Run: headless pygame with SDL's dummy video driver; simulated clock (each Clock.tick advances the game by its frame time, no real sleeping); random seed 0; keys injected as events and as key.get_pressed() state; no mouse input.
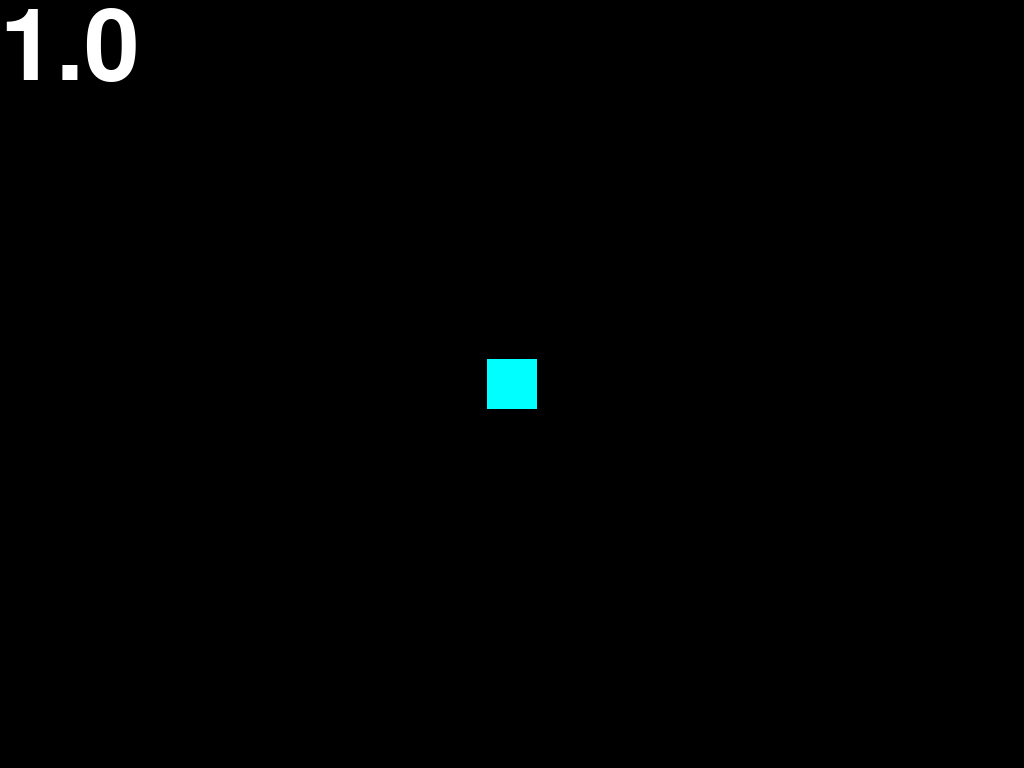
Frame 1 of 4 · flips 1–60 · no input
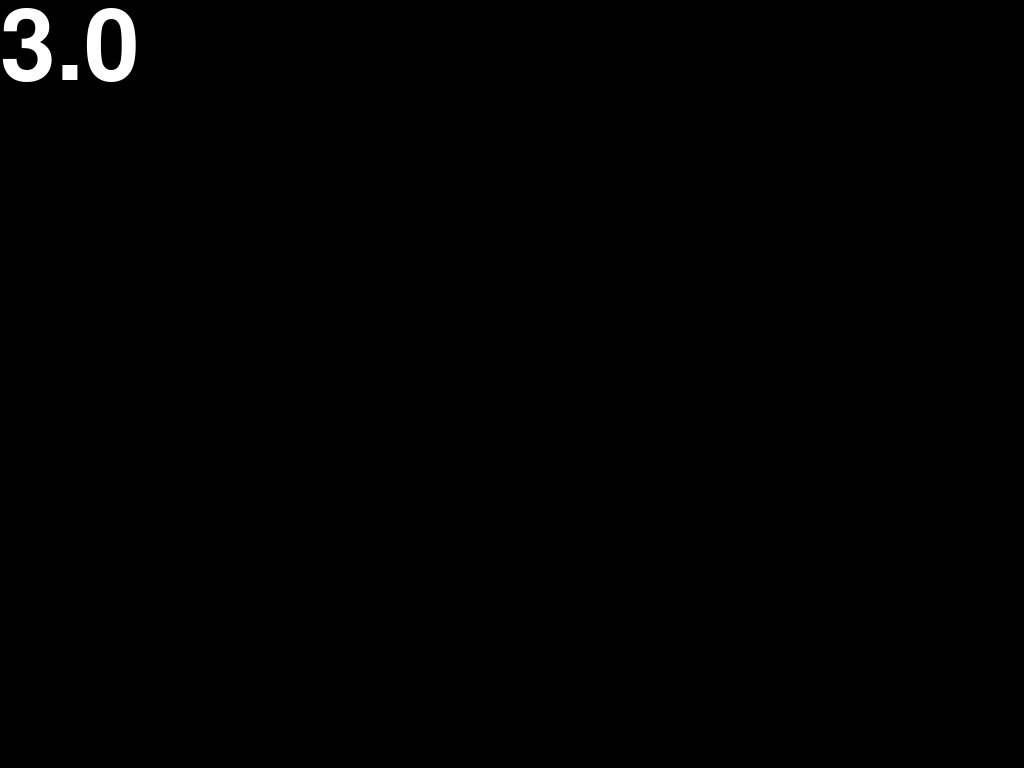
Frame 2 of 4 · flips 61–180 · tapped SPACE, RETURN · held RIGHT (→), D
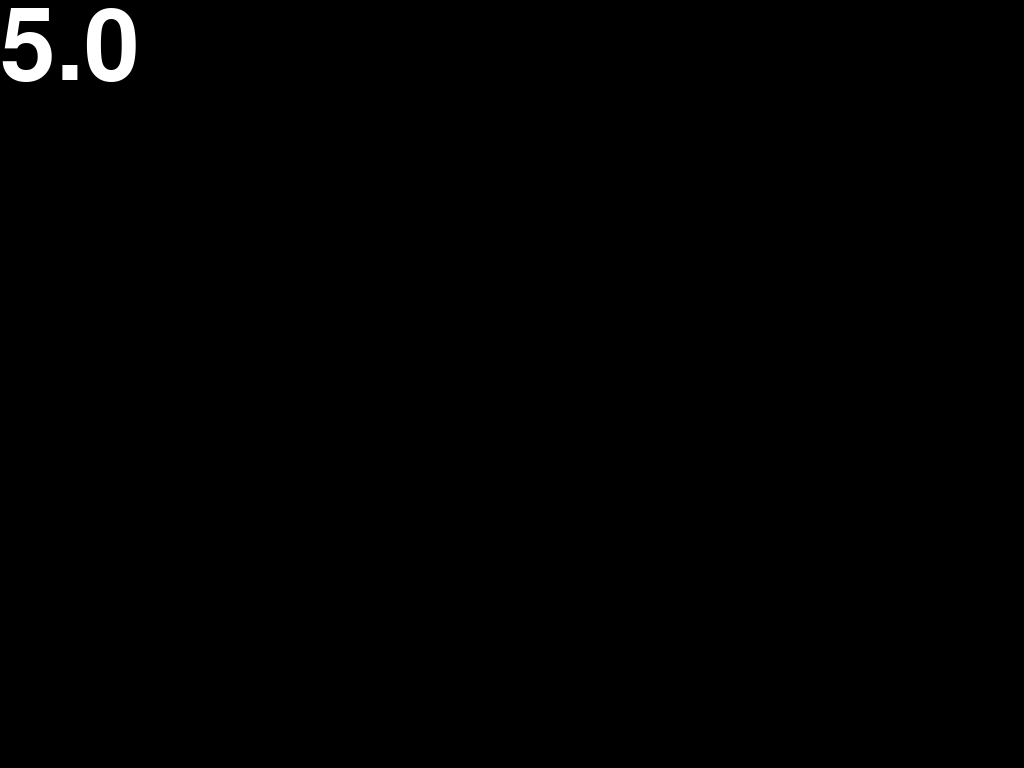
Frame 3 of 4 · flips 181–300 · held DOWN (↓), S
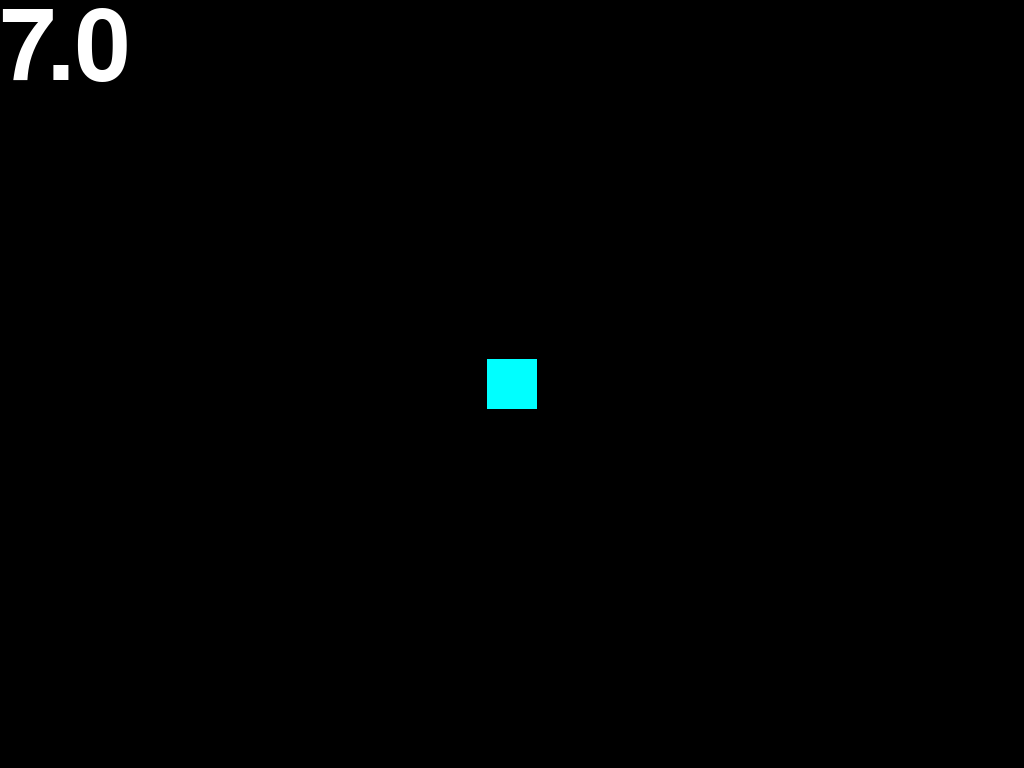
Frame 4 of 4 · flips 301–420 · held LEFT (←), A, UP (↑), W

The pygame program that drew these frames:

import pygame as pg
import random
pg.init()

ScreenInfo = pg.display.Info()
WIDTH, HEIGHT = ScreenInfo.current_w,ScreenInfo.current_h
screen = pg.display.set_mode((WIDTH, HEIGHT))
pg.display.set_caption("box dodging")
clock = pg.time.Clock()
fps = 60
speed = 360 / fps
es = speed / 2
s = 50  # size of player and enemies

R = 0
G = 255
B = 255

ENEMYSPAWN = pg.USEREVENT + 1
time_add = 1.0 / fps

# Fonts and text
end_font = pg.font.Font(pg.font.get_default_font(), 100)
text_surface = end_font.render("GAME OVER", True, "White")
text_rect = text_surface.get_rect(center=(WIDTH // 2, HEIGHT // 2))

# Game variables
enemies = []
game_ended = False
time = 0.0

# Player rectangle (initial position)
player = pg.Rect(WIDTH // 2 - s // 2, HEIGHT // 2 - s // 2, s, s)

# Set the enemy spawn rate (milliseconds)
t = 100
pg.time.set_timer(ENEMYSPAWN, t)

def reset_game():
    global player, enemies, game_ended, time
    player = pg.Rect(WIDTH // 2 - s // 2, HEIGHT // 2 - s // 2, s, s)
    enemies = []
    game_ended = False
    time = 0.0
    pg.time.set_timer(ENEMYSPAWN, t)  # Restart enemy spawn timer

class Enemy:
    def __init__(self):
        spawnpoint = random.randint(20, WIDTH - 40)
        self.color = (255, random.randint(0, 50), random.randint(0, 50))
        direction_num = random.randint(0, 3)
        if direction_num == 0:
            self.d = [0, es]
            self.coords = [spawnpoint, -s]
        if direction_num == 1:
            self.d = [-es, 0]
            self.coords = [WIDTH, spawnpoint]
        if direction_num == 2:
            self.d = [0, -es]
            self.coords = [spawnpoint, HEIGHT]
        if direction_num == 3:
            self.d = [es, 0]
            self.coords = [-s, spawnpoint]
        self.rectangle = pg.Rect(self.coords[0], self.coords[1], s, s)

    def move(self):
        if not game_ended:
            for i in range(len(self.coords)):
                self.coords[i] = self.coords[i] + self.d[i]
            self.rectangle = pg.Rect(self.coords[0], self.coords[1], s, s)

def events():
    global run, game_ended
    for e in pg.event.get():
        if e.type == pg.QUIT:
            run = False
        if e.type == ENEMYSPAWN:
            spawn_enemy()
        if e.type == pg.KEYDOWN:
            if e.key == pg.K_SPACE and game_ended:
                reset_game()
            if e.key == pg.K_ESCAPE:
                run = False

def collision_check(opps):
    global run, game_ended
    for e in opps:
        if player.colliderect(e.rectangle):
            game_ended = True
    if game_ended:
        screen.blit(text_surface, text_rect)

def spawn_enemy():
    global enemies
    enemy = Enemy()
    enemies.append(enemy)

def draw_enemy(opps):
    for e in opps:
        e.move()
        pg.draw.rect(screen, e.color, e.rectangle)

def player_move():
    key = pg.key.get_pressed()
    if not game_ended:
        if key[pg.K_w]:
            player.y += -speed
        if key[pg.K_s]:
            player.y += speed
        if key[pg.K_a]:
            player.x += -speed
        if key[pg.K_d]:
            player.x += speed
    pg.draw.rect(screen, (R, G, B), player)

def draw_time():
    global time, time_add, game_ended
    if not game_ended:
        time += time_add
    time_surface = end_font.render(str(round(time, 2)), True, "White")
    time_rect = text_surface.get_rect(topleft=(0, 0))
    screen.blit(time_surface, time_rect)

# Main game loop
run = True
while run:
    screen.fill((0, 0, 0))

    player_move()
    draw_enemy(enemies)
    collision_check(enemies)
    events()
    draw_time()

    pg.display.update()
    clock.tick(fps)

pg.quit()
